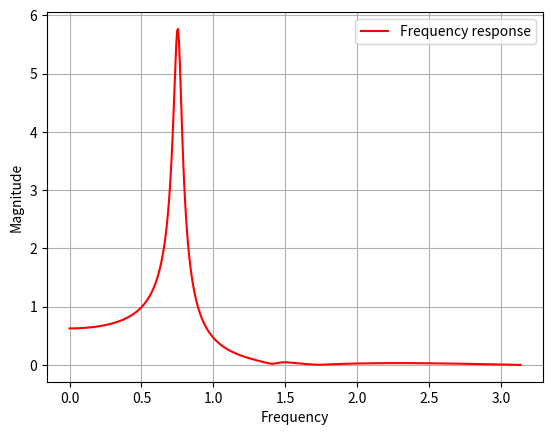

This chart was generated by the following Python code: (Note: this script raises an exception after producing the figure.)
import numpy as np
import scipy.signal as signal
import matplotlib.pyplot as plt

## a) Frequency Response
n = np.array([0.1, 0.1, 0.18, 0.18, 0.09, 0.09])
d = np.array([1, -1.5, 2.2, -1.5, 0.8, 0.18])
w, h = signal.freqz(n, d, 500)
plt.plot(w, abs(h), 'r')
plt.grid(True)
plt.legend(['Frequency response'])
plt.xlabel('Frequency')
plt.ylabel('Magnitude')
plt.show()

## b) Impulse Response
plt.figure()
t, y = signal.dimpulse((n, d, 500))
plt.stem(t, y, use_line_collection=True)
plt.grid(True)
plt.legend(['Impulse response'])
plt.show()

## c) Step Response
s = signal.dstep((n, d, 500))
plt.figure()
plt.plot(s[0], s[1], color=[0.3010, 0.7450, 0.9330])
plt.grid(True)
plt.legend(['Step response'])
plt.show()
